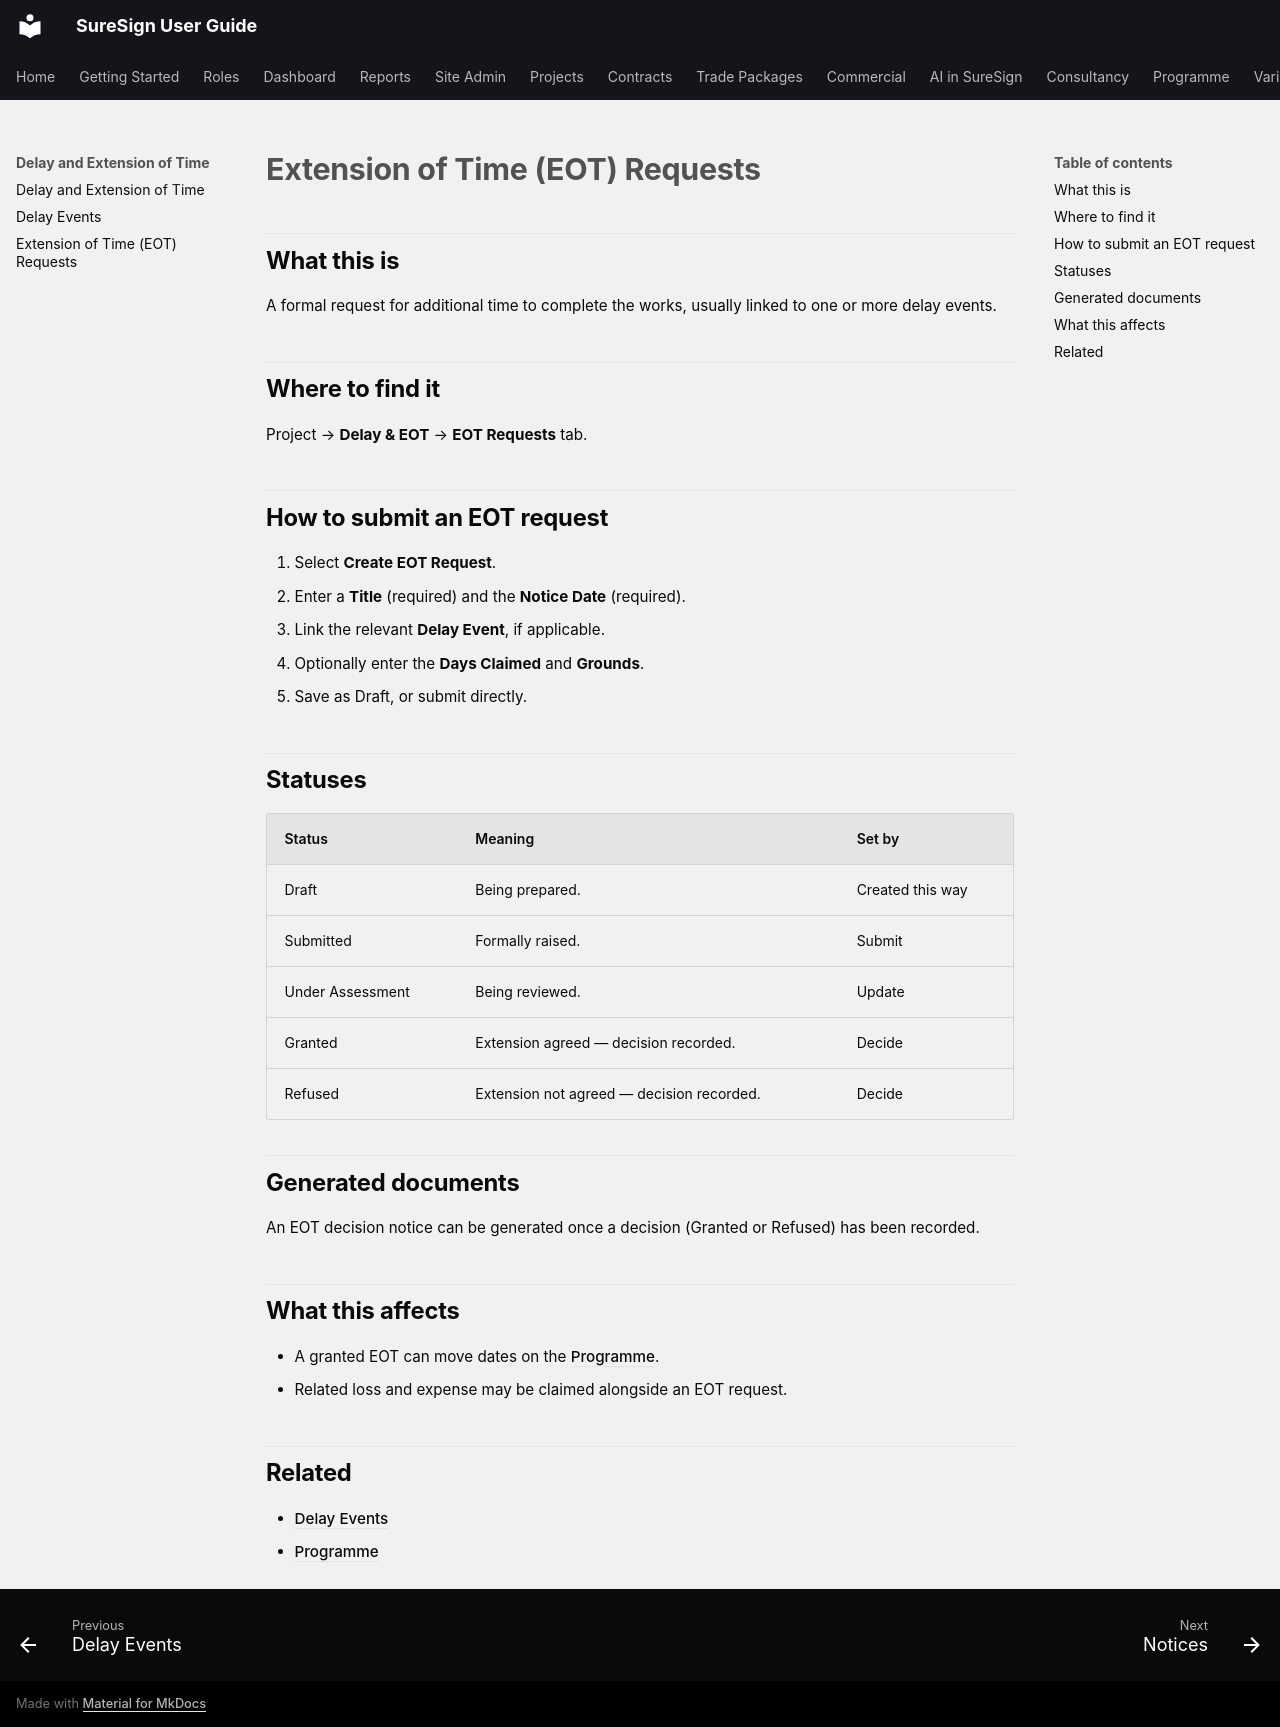

repository: SureSignContracts/SureSign · page: delay-and-eot/extension-of-time/index.html · generator: mkdocs

# Extension of Time (EOT) Requests

## What this is

A formal request for additional time to complete the works, usually linked to
one or more delay events.

## Where to find it

Project → **Delay & EOT** → **EOT Requests** tab.

## How to submit an EOT request

1. Select **Create EOT Request**.
2. Enter a **Title** (required) and the **Notice Date** (required).
3. Link the relevant **Delay Event**, if applicable.
4. Optionally enter the **Days Claimed** and **Grounds**.
5. Save as Draft, or submit directly.

## Statuses

| Status | Meaning | Set by |
|---|---|---|
| Draft | Being prepared. | Created this way |
| Submitted | Formally raised. | Submit |
| Under Assessment | Being reviewed. | Update |
| Granted | Extension agreed — decision recorded. | Decide |
| Refused | Extension not agreed — decision recorded. | Decide |

## Generated documents

An EOT decision notice can be generated once a decision (Granted or Refused)
has been recorded.

## What this affects

- A granted EOT can move dates on the [Programme](../programme/overview.md).
- Related loss and expense may be claimed alongside an EOT request.

## Related

- [Delay Events](delay-events.md)
- [Programme](../programme/overview.md)
